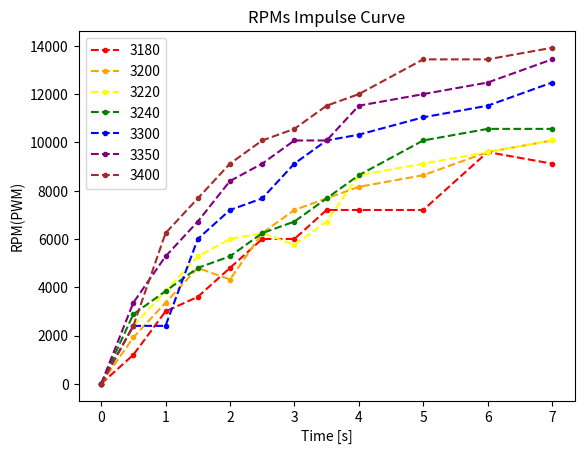
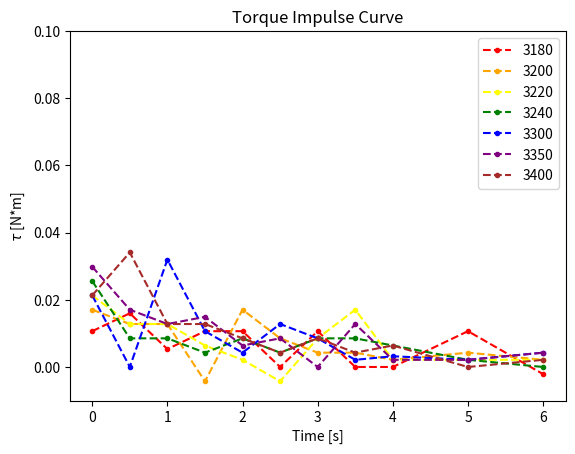
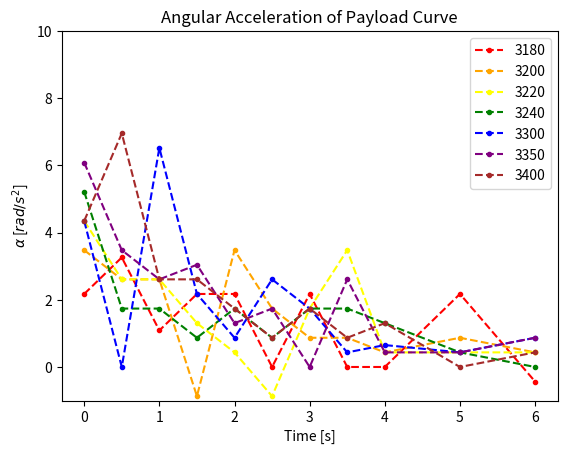
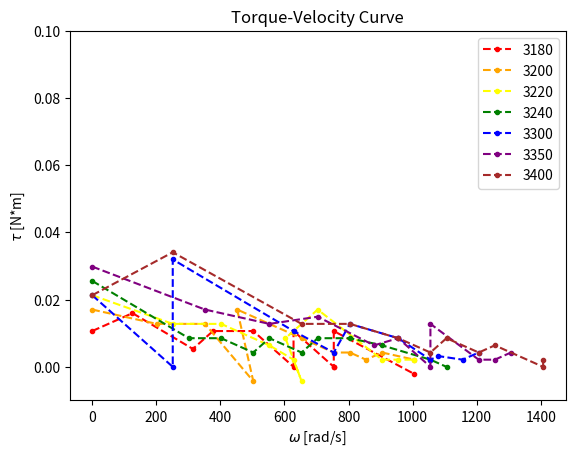

Write the Python code that produced these figures, in order.
# -*- coding: utf-8 -*-
"""
Created on Thu Nov  9 20:14:40 2023

[redacted]
"""

import numpy as np
import matplotlib.pyplot as plt

def omega_to_alpha(omega, time):
    alpha = []
    alpha.append( (omega[1] - omega[0]) / (time[1] - time[0]) )
    alpha.append( (omega[2] - omega[1]) / (time[2] - time[1]) )
    alpha.append( (omega[3] - omega[2]) / (time[3] - time[2]) )
    alpha.append( (omega[4] - omega[3]) / (time[4] - time[3]) )
    alpha.append( (omega[5] - omega[4]) / (time[5] - time[4]) )
    alpha.append( (omega[6] - omega[5]) / (time[6] - time[5]) )
    alpha.append( (omega[7] - omega[6]) / (time[7] - time[6]) )
    alpha.append( (omega[8] - omega[7]) / (time[8] - time[7]) )
    alpha.append( (omega[9] - omega[8]) / (time[9] - time[8]) )
    alpha.append( (omega[10] - omega[9]) / (time[10] - time[9]) )
    alpha.append( (omega[11] - omega[10]) / (time[11] - time[10]) )
    alpha = np.asarray(alpha)
    return alpha

##### Dimensions #####
Alum_Ring_OD = .095           # [m] Outer diameter of aluminum ring
Alum_Ring_ID = .008           # [m] Inner diameter of aluminum ring
Alum_Ring_Height = .00625     # [m] thickness of ring

SSPLA_Ring_OD = .095           # [m] Outer diameter of SSPLA ring
SSPLA_Ring_ID = .008           # [m] Inner diameter of SSPLA ring
SSPLA_Ring_Height = .003       # [m] thickness of ring

CF_Flywheel_OD = Alum_Ring_OD # [m] Should be the same ideally.
CF_Flywheel_ID = Alum_Ring_ID # [m] Should be same
CF_Flywheel_Height = 0.002    # [m]

##### Flywheel Assembly Data from SolidWorks #####
# Mass
CF_Flywheel_Mass = .01046          # [kg]
Alum_Ring_Mass = .03437            # [kg] 
SSPLA_Ring_Mass = 0.0115           # [kg]
Total_Flywheel_Mass = 0.04528      # [kg] 

# Moment of Inertia
CF_Flywheel_MOI = 7880.27*1e-9     # [kg*m^2] must convert from g*mm^2 to kg*m^2
Alum_Ring_MOI = 32064.58*1e-9      # [kg*m^2]
Total_Flywheel_MOI = 42395.10*1e-9 # [kg*m^2]

Payload_MOI =  4902907.93*1e-9     # [kg*m^2]

# PWM-RPM data
time = np.array([0, 0.5, 1.0, 1.5, 2.0, 2.5, 3.0, 3.5, 4.0, 5.0, 6.0, 7.0])
pwm3180 = np.array([0, 1200, 3000, 3600, 4800, 6000, 6000, 7200, 7200, 7200, 9600, 9120])
pwm3200 = np.array([0, 1920, 3360, 4800, 4320, 6240, 7200, 7680, 8160, 8640, 9600, 10080])
pwm3220 = np.array([0, 2400, 3840, 5280, 6000, 6240, 5760, 6720, 8640, 9120, 9600, 10080])
pwm3240 = np.array([0, 2880, 3840, 4800, 5280, 6240, 6720, 7680, 8640, 10080, 10560, 10560])
pwm3300 = np.array([0, 2400, 2400, 6000, 7200, 7680, 9120, 10080, 10320, 11040, 11520, 12480])
pwm3350 = np.array([0, 3360, 5280, 6720, 8400, 9120, 10080, 10080, 11520, 12000, 12480, 13440])
pwm3400 = np.array([0, 2400, 6240, 7680, 9120, 10080, 10560, 11520, 12000, 13440, 13440, 13920])

# Convert RPMs to angular velocity (rad/s)
omega3180 = pwm3180*(np.pi/30)
omega3200 = pwm3200*(np.pi/30)
omega3220 = pwm3220*(np.pi/30)
omega3240 = pwm3240*(np.pi/30)
omega3300 = pwm3300*(np.pi/30)
omega3350 = pwm3350*(np.pi/30)
omega3400 = pwm3400*(np.pi/30)

alpha3180 = omega_to_alpha(omega3180, time)
alpha3200 = omega_to_alpha(omega3200, time)
alpha3220 = omega_to_alpha(omega3220, time)
alpha3240 = omega_to_alpha(omega3240, time)
alpha3300 = omega_to_alpha(omega3300, time)
alpha3350 = omega_to_alpha(omega3350, time)
alpha3400 = omega_to_alpha(omega3400, time)
alpha_time = np.array([0, 0.5, 1.0, 1.5, 2.0, 2.5, 3.0, 3.5, 4.0, 5.0, 6.0])


# Plot PWM-RPMs
plt.figure(1)
plt.plot(time, pwm3180, ".--", label="3180", color="red")
plt.plot(time, pwm3200, ".--", label="3200", color="orange")
plt.plot(time, pwm3220, ".--", label="3220", color="yellow")
plt.plot(time, pwm3240, ".--", label="3240", color="green")
plt.plot(time, pwm3300, ".--", label="3300", color="blue")
plt.plot(time, pwm3350, ".--", label="3350", color="purple")
plt.plot(time, pwm3400, ".--", label="3400", color="brown")

plt.xlabel("Time [s]")
plt.ylabel("RPM(PWM)")
plt.title("RPMs Impulse Curve")
plt.legend()

# Plot alpha-time
plt.figure(2)
# a, b = np.polyfit(alpha_time, Total_Flywheel_MOI*alpha3180, 1)
# plt.scatter(alpha_time, Total_Flywheel_MOI*alpha3180)
# plt.plot(alpha_time, a*alpha_time+b)
plt.plot(alpha_time, Total_Flywheel_MOI*alpha3180, ".--", label="3180", color="red")
plt.plot(alpha_time, Total_Flywheel_MOI*alpha3200, ".--", label="3200", color="orange")
plt.plot(alpha_time, Total_Flywheel_MOI*alpha3220, ".--", label="3220", color="yellow")
plt.plot(alpha_time, Total_Flywheel_MOI*alpha3240, ".--", label="3240", color="green")
plt.plot(alpha_time, Total_Flywheel_MOI*alpha3300, ".--", label="3300", color="blue")
plt.plot(alpha_time, Total_Flywheel_MOI*alpha3350, ".--", label="3350", color="purple")
plt.plot(alpha_time, Total_Flywheel_MOI*alpha3400, ".--", label="3400", color="brown")

plt.ylim((-0.01,0.1))
plt.xlabel("Time [s]")
plt.ylabel(f"$\\tau$ [N*m]")
plt.title("Torque Impulse Curve")
plt.legend()

# Plot payload alpha-time
plt.figure(3)
plt.plot(alpha_time, (Total_Flywheel_MOI/Payload_MOI)*alpha3180, ".--", label="3180", color="red")
plt.plot(alpha_time, (Total_Flywheel_MOI/Payload_MOI)*alpha3200, ".--", label="3200", color="orange")
plt.plot(alpha_time, (Total_Flywheel_MOI/Payload_MOI)*alpha3220, ".--", label="3220", color="yellow")
plt.plot(alpha_time, (Total_Flywheel_MOI/Payload_MOI)*alpha3240, ".--", label="3240", color="green")
plt.plot(alpha_time, (Total_Flywheel_MOI/Payload_MOI)*alpha3300, ".--", label="3300", color="blue")
plt.plot(alpha_time, (Total_Flywheel_MOI/Payload_MOI)*alpha3350, ".--", label="3350", color="purple")
plt.plot(alpha_time, (Total_Flywheel_MOI/Payload_MOI)*alpha3400, ".--", label="3400", color="brown")

plt.ylim((-1, 10))
plt.xlabel("Time [s]")
plt.ylabel("$\\alpha$ [$rad/s^2$]")
plt.title("Angular Acceleration of Payload Curve")
plt.legend()

# Torque - Velocity
plt.figure(4)
plt.plot(omega3180[0:11], Total_Flywheel_MOI*alpha3180, ".--", label="3180", color="red")
plt.plot(omega3200[0:11], Total_Flywheel_MOI*alpha3200, ".--", label="3200", color="orange")
plt.plot(omega3220[0:11], Total_Flywheel_MOI*alpha3220, ".--", label="3220", color="yellow")
plt.plot(omega3240[0:11], Total_Flywheel_MOI*alpha3240, ".--", label="3240", color="green")
plt.plot(omega3300[0:11], Total_Flywheel_MOI*alpha3300, ".--", label="3300", color="blue")
plt.plot(omega3350[0:11], Total_Flywheel_MOI*alpha3350, ".--", label="3350", color="purple")
plt.plot(omega3400[0:11], Total_Flywheel_MOI*alpha3400, ".--", label="3400", color="brown")

plt.ylim((-0.01,0.1))
plt.xlabel(f"$\\omega$ [rad/s]")
plt.ylabel(f"$\\tau$ [N*m]")
plt.title("Torque-Velocity Curve")
plt.legend()